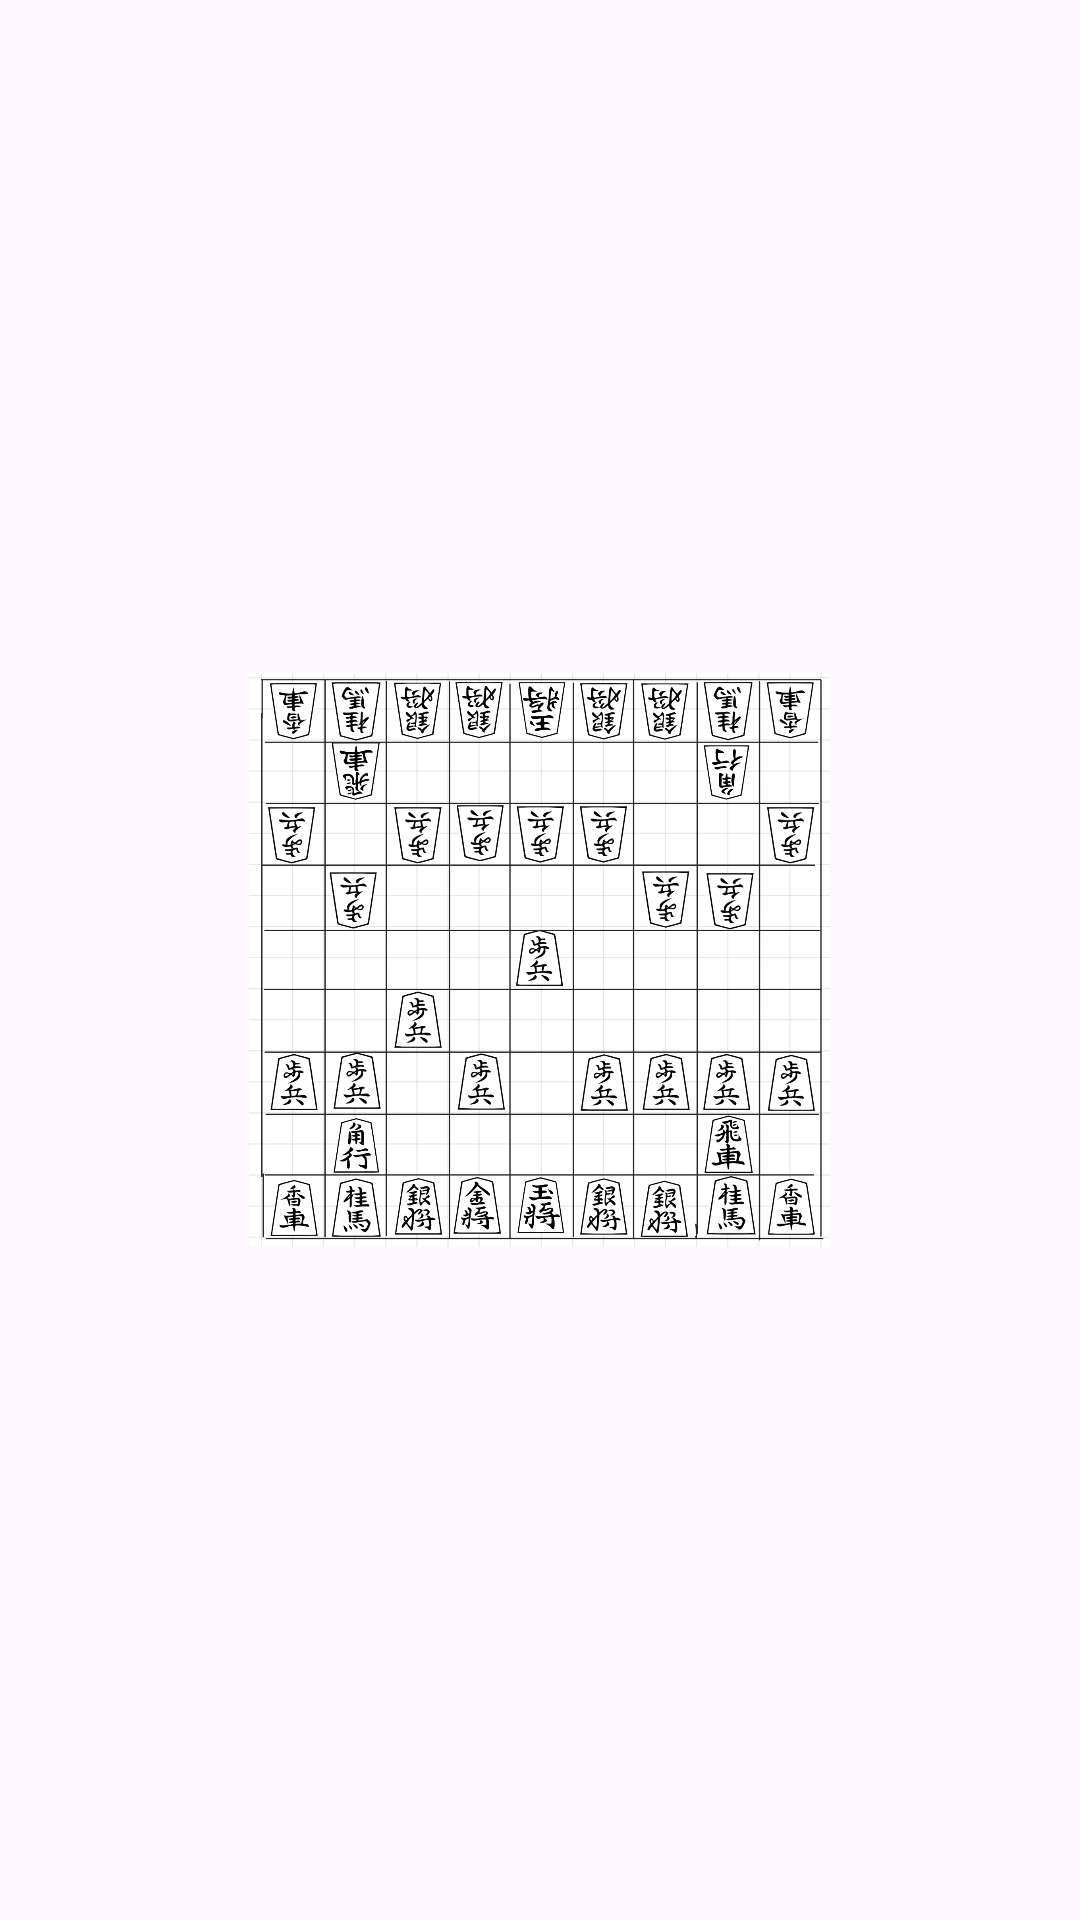

Produce the Android XML layout that renders to this screen, including the resource entries it uses.
<!-- AndroidManifest.xml: application theme Theme.CS301Shogi2024 -->
<!-- res/layout/zeke_rafanan_gui.xml -->
<?xml version="1.0" encoding="utf-8"?>
<LinearLayout xmlns:android="http://schemas.android.com/apk/res/android"
    xmlns:app="http://schemas.android.com/apk/res-auto"
    android:orientation="horizontal"
    android:layout_width="match_parent"
    android:layout_height="match_parent">

    <LinearLayout
        android:layout_width="wrap_content"
        android:layout_height="match_parent"
        android:layout_weight="3"
        android:orientation="vertical">

    </LinearLayout>

    <ImageView
        android:id="@+id/imageView2"
        android:layout_width="0dp"
        android:layout_height="wrap_content"
        android:layout_weight="7"
        app:srcCompat="@drawable/shogigame"/>

    <LinearLayout
        android:layout_width="0dp"
        android:layout_height="match_parent"
        android:layout_weight="3"
        android:orientation="vertical"/>

</LinearLayout>
<!-- resources referenced by this layout -->
<resources>
  <!-- drawable shogigame: jpg bitmap (drawable, 685304 bytes) -->
  <style name="Theme.CS301Shogi2024" parent="Base.Theme.CS301Shogi2024" />
  <style name="Base.Theme.CS301Shogi2024" parent="Theme.Material3.DayNight.NoActionBar">
          
          
      </style>
</resources>
